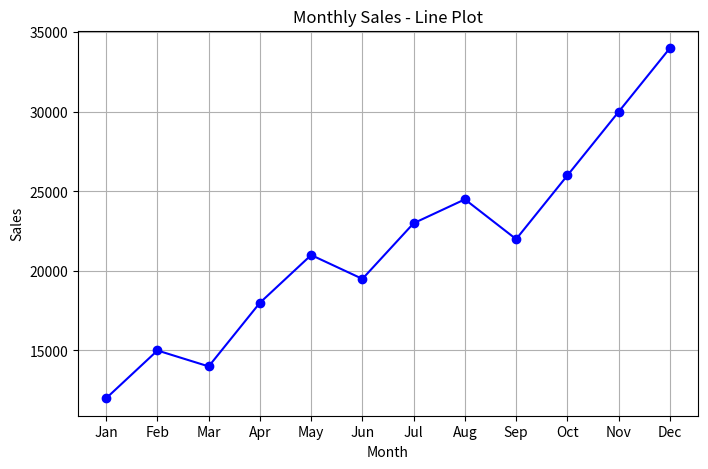
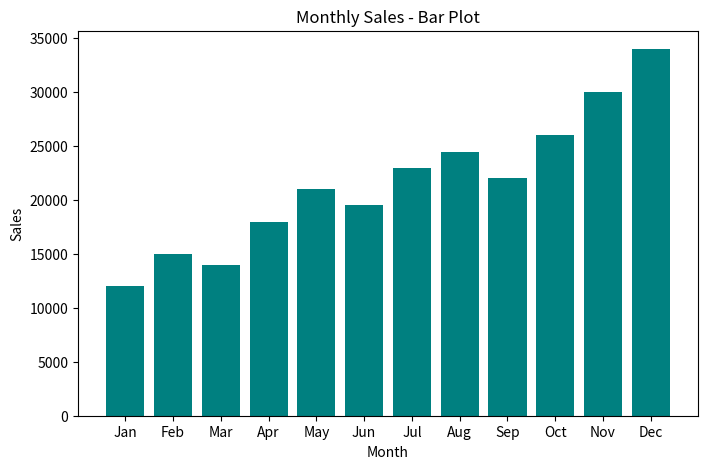

Recreate these plots in Python, in order.
"""Q10: Line plot and bar plot of monthly sales."""
import matplotlib.pyplot as plt

months = ["Jan", "Feb", "Mar", "Apr", "May", "Jun", "Jul", "Aug", "Sep", "Oct", "Nov", "Dec"]
sales = [12000, 15000, 14000, 18000, 21000, 19500, 23000, 24500, 22000, 26000, 30000, 34000]

# 1. Line plot
plt.figure(figsize=(8, 5))
plt.plot(months, sales, marker="o", color="blue")
plt.title("Monthly Sales - Line Plot")
plt.xlabel("Month"); plt.ylabel("Sales"); plt.grid(True)
plt.show()

# 2. Bar plot
plt.figure(figsize=(8, 5))
plt.bar(months, sales, color="teal")
plt.title("Monthly Sales - Bar Plot")
plt.xlabel("Month"); plt.ylabel("Sales")
plt.show()
